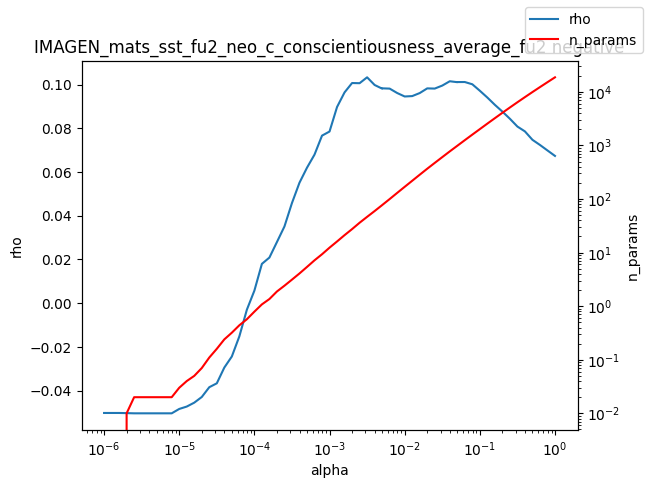

Data behind this chart, as committed beside it:
alpha, rho, n_params
1e-06, -0.0502, 0.0
1.2589254117941661e-06, -0.0502, 0.0
1.584893192461111e-06, -0.0502, 0.0
1.9952623149688787e-06, -0.05027, 0.01
2.511886431509577e-06, -0.05036, 0.02
3.162277660168379e-06, -0.05036, 0.02
3.981071705534969e-06, -0.05036, 0.02
5.011872336272715e-06, -0.05036, 0.02
6.30957344480193e-06, -0.05036, 0.02
7.943282347242805e-06, -0.05036, 0.02
1e-05, -0.04836, 0.03
1.2589254117941661e-05, -0.04727, 0.04
1.5848931924611107e-05, -0.04548, 0.05
1.9952623149688786e-05, -0.04289, 0.07
2.511886431509577e-05, -0.03841, 0.11
3.1622776601683795e-05, -0.03663, 0.16
3.9810717055349695e-05, -0.02944, 0.24
5.011872336272725e-05, -0.02437, 0.32
6.309573444801929e-05, -0.01517, 0.44
7.943282347242806e-05, -0.002983, 0.57
0.0001, 0.005733, 0.79
0.0001259, 0.01799, 1.08
0.0001585, 0.02087, 1.36
0.0001995, 0.02796, 1.88
0.0002512, 0.03509, 2.41
0.0003162, 0.0458, 3.13
0.0003981, 0.05509, 4.08
0.0005012, 0.06196, 5.4
0.000631, 0.06794, 7.18
0.0007943, 0.07663, 9.32
0.001, 0.0785, 12.37
0.001259, 0.08972, 16.14
0.001585, 0.0964, 21.19
0.001995, 0.1007, 27.47
0.002512, 0.1006, 36.1
0.003162, 0.1033, 46.52
0.003981, 0.09979, 59.67
0.005, 0.09813, 76.87
0.005012, 0.09826, 77.11
0.00631, 0.09813, 99.93
0.007943, 0.09612, 130.2
0.01, 0.09453, 169.1
0.01259, 0.09471, 219.2
0.01585, 0.09609, 284.4
0.01995, 0.09823, 368
0.02512, 0.09815, 472.9
0.03162, 0.09951, 605.8
0.03981, 0.1015, 775.3
0.05, 0.1011, 984.4
0.05012, 0.1011, 986.7
0.0631, 0.1011, 1256
0.07943, 0.1001, 1595
0.1, 0.09716, 2019
0.1259, 0.09405, 2558
0.1585, 0.09071, 3229
0.1995, 0.08762, 4072
0.2512, 0.08434, 5118
0.3162, 0.08078, 6409
0.3981, 0.07856, 7991
0.5012, 0.07472, 9933
... 3 more rows
